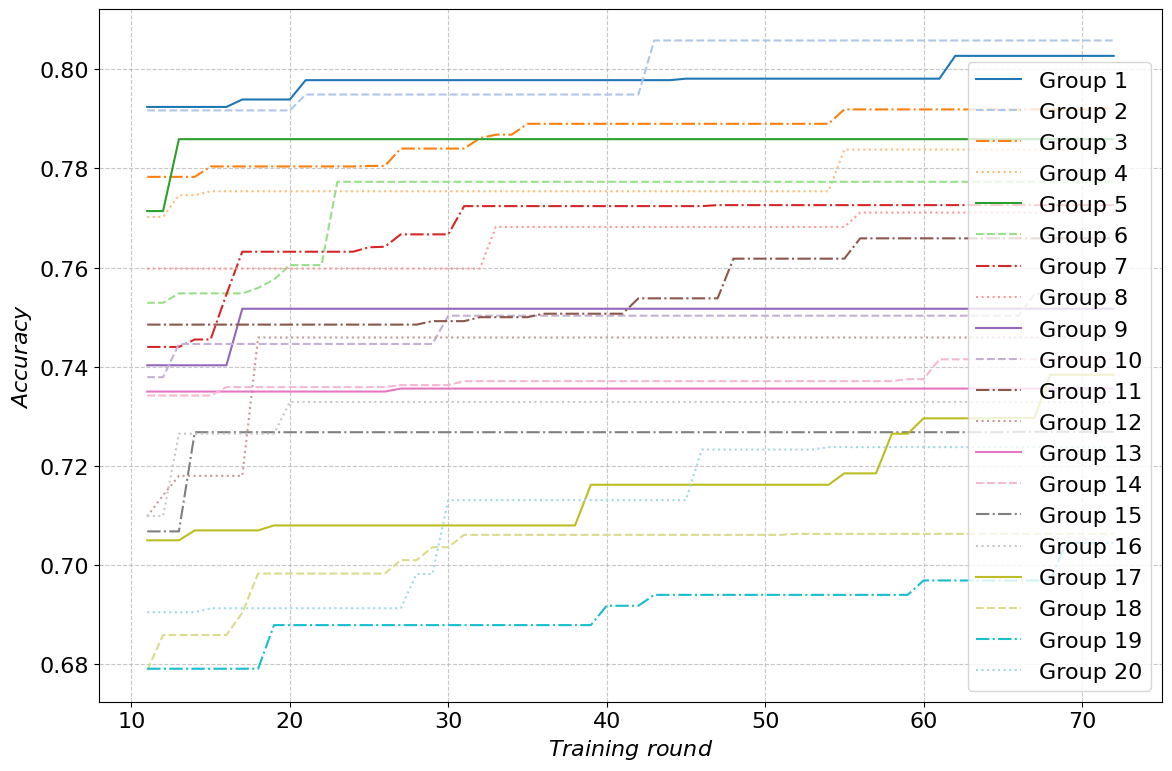

This chart was generated by the following Python code:
import matplotlib.pyplot as plt
import numpy as np
import matplotlib

# 设置全局字体为 Times New Roman
matplotlib.rcParams['font.family'] = 'Times New Roman'
matplotlib.rcParams['font.size'] = 16  # 同时设置字体大小

data = [
    [0.6595, 0.7784, 0.7924, 0.7924, 0.7924, 0.7924, 0.7924, 0.7924, 0.7924, 0.7924, 0.7924, 0.7924, 0.7924, 0.7924,
         0.7924, 0.7924, 0.7939, 0.7939, 0.7939, 0.7939, 0.7978, 0.7978, 0.7978, 0.7978, 0.7978, 0.7978, 0.7978, 0.7978,
         0.7978, 0.7978, 0.7978, 0.7978, 0.7978, 0.7978, 0.7978, 0.7978, 0.7978, 0.7978, 0.7978, 0.7978, 0.7978, 0.7978,
         0.7978, 0.7978, 0.7981, 0.7981, 0.7981, 0.7981, 0.7981, 0.7981, 0.7981, 0.7981, 0.7981, 0.7981, 0.7981, 0.7981,
         0.7981, 0.7981, 0.7981, 0.7981, 0.7981, 0.8027, 0.8027, 0.8027, 0.8027, 0.8027, 0.8027, 0.8027, 0.8027, 0.8027,
         0.8027, 0.8027],
        [0.6494, 0.7608, 0.7917, 0.7917, 0.7917, 0.7917, 0.7917, 0.7917, 0.7917, 0.7917, 0.7917, 0.7917, 0.7917, 0.7917,
         0.7917, 0.7917, 0.7917, 0.7917, 0.7917, 0.7917, 0.7949, 0.7949, 0.7949, 0.7949, 0.7949, 0.7949, 0.7949, 0.7949,
         0.7949, 0.7949, 0.7949, 0.7949, 0.7949, 0.7949, 0.7949, 0.7949, 0.7949, 0.7949, 0.7949, 0.7949, 0.7949, 0.7949,
         0.8058, 0.8058, 0.8058, 0.8058, 0.8058, 0.8058, 0.8058, 0.8058, 0.8058, 0.8058, 0.8058, 0.8058, 0.8058, 0.8058,
         0.8058, 0.8058, 0.8058, 0.8058, 0.8058, 0.8058, 0.8058, 0.8058, 0.8058, 0.8058, 0.8058, 0.8058, 0.8058, 0.8058,
         0.8058, 0.8058],
        [0.6602, 0.7626, 0.7626, 0.7728, 0.7743, 0.7783, 0.7783, 0.7783, 0.7783, 0.7783, 0.7783, 0.7783, 0.7783, 0.7783,
         0.7804, 0.7804, 0.7804, 0.7804, 0.7804, 0.7804, 0.7804, 0.7804, 0.7804, 0.7804, 0.7805, 0.7805, 0.784, 0.784,
         0.784, 0.784, 0.784, 0.7861, 0.7868, 0.7868, 0.789, 0.789, 0.789, 0.789, 0.789, 0.789, 0.789, 0.789, 0.789,
         0.789, 0.789, 0.789, 0.789, 0.789, 0.789, 0.789, 0.789, 0.789, 0.789, 0.789, 0.7919, 0.7919, 0.7919, 0.7919,
         0.7919, 0.7919, 0.7919, 0.7919, 0.7919, 0.7919, 0.7919, 0.7919, 0.7919, 0.7919, 0.7919, 0.7919, 0.7921,
         0.7921],
        [0.5918, 0.741, 0.7565, 0.7565, 0.7642, 0.7642, 0.7642, 0.7642, 0.7686, 0.7686, 0.7702, 0.7702, 0.7746, 0.7746,
         0.7754, 0.7754, 0.7754, 0.7754, 0.7754, 0.7754, 0.7754, 0.7754, 0.7754, 0.7754, 0.7754, 0.7754, 0.7754, 0.7754,
         0.7754, 0.7754, 0.7754, 0.7754, 0.7754, 0.7754, 0.7754, 0.7754, 0.7754, 0.7754, 0.7754, 0.7754, 0.7754, 0.7754,
         0.7754, 0.7754, 0.7754, 0.7754, 0.7754, 0.7754, 0.7754, 0.7754, 0.7754, 0.7754, 0.7754, 0.7754, 0.7838, 0.7838,
         0.7838, 0.7838, 0.7838, 0.7838, 0.7838, 0.7838, 0.7838, 0.7838, 0.7838, 0.7838, 0.7838, 0.7838, 0.7838, 0.7838,
         0.7838, 0.7838],
        [0.5845, 0.7167, 0.7399, 0.7552, 0.7575, 0.7644, 0.7684, 0.7698, 0.7714, 0.7714, 0.7714, 0.7714, 0.7859, 0.7859,
         0.7859, 0.7859, 0.7859, 0.7859, 0.7859, 0.7859, 0.7859, 0.7859, 0.7859, 0.7859, 0.7859, 0.7859, 0.7859, 0.7859,
         0.7859, 0.7859, 0.7859, 0.7859, 0.7859, 0.7859, 0.7859, 0.7859, 0.7859, 0.7859, 0.7859, 0.7859, 0.7859, 0.7859,
         0.7859, 0.7859, 0.7859, 0.7859, 0.7859, 0.7859, 0.7859, 0.7859, 0.7859, 0.7859, 0.7859, 0.7859, 0.7859, 0.7859,
         0.7859, 0.7859, 0.7859, 0.7859, 0.7859, 0.7859, 0.7859, 0.7859, 0.7859, 0.7859, 0.7859, 0.7859, 0.7859, 0.7859,
         0.7859, 0.7859],
        [0.5346, 0.6828, 0.7193, 0.7337, 0.7337, 0.7337, 0.7341, 0.7341, 0.735, 0.7444, 0.7529, 0.7529, 0.7548, 0.7548,
         0.7548, 0.7548, 0.7548, 0.7559, 0.7576, 0.7605, 0.7605, 0.7605, 0.7773, 0.7773, 0.7773, 0.7773, 0.7773, 0.7773,
         0.7773, 0.7773, 0.7773, 0.7773, 0.7773, 0.7773, 0.7773, 0.7773, 0.7773, 0.7773, 0.7773, 0.7773, 0.7773, 0.7773,
         0.7773, 0.7773, 0.7773, 0.7773, 0.7773, 0.7773, 0.7773, 0.7773, 0.7773, 0.7773, 0.7773, 0.7773, 0.7773, 0.7773,
         0.7773, 0.7773, 0.7773, 0.7773, 0.7773, 0.7773, 0.7773, 0.7773, 0.7773, 0.7773, 0.7773, 0.7773, 0.7773, 0.7773,
         0.7773, 0.7773],
        [0.537, 0.5981, 0.6916, 0.7258, 0.744, 0.744, 0.744, 0.744, 0.744, 0.744, 0.744, 0.744, 0.744, 0.7455, 0.7455,
         0.7546, 0.7632, 0.7632, 0.7632, 0.7632, 0.7632, 0.7632, 0.7632, 0.7632, 0.7641, 0.7642, 0.7667, 0.7667, 0.7667,
         0.7667, 0.7724, 0.7724, 0.7724, 0.7724, 0.7724, 0.7724, 0.7724, 0.7724, 0.7724, 0.7724, 0.7724, 0.7724, 0.7724,
         0.7724, 0.7724, 0.7724, 0.7726, 0.7726, 0.7726, 0.7726, 0.7726, 0.7726, 0.7726, 0.7726, 0.7726, 0.7726, 0.7726,
         0.7726, 0.7726, 0.7726, 0.7726, 0.7726, 0.7726, 0.7726, 0.7726, 0.7726, 0.7726, 0.7726, 0.7726, 0.7726, 0.7726,
         0.7726],
        [0.5487, 0.6769, 0.7277, 0.7277, 0.7327, 0.7397, 0.7462, 0.7462, 0.7462, 0.7598, 0.7598, 0.7598, 0.7598, 0.7598,
         0.7598, 0.7598, 0.7598, 0.7598, 0.7598, 0.7598, 0.7598, 0.7598, 0.7598, 0.7598, 0.7598, 0.7598, 0.7598, 0.7598,
         0.7598, 0.7598, 0.7598, 0.7598, 0.7682, 0.7682, 0.7682, 0.7682, 0.7682, 0.7682, 0.7682, 0.7682, 0.7682, 0.7682,
         0.7682, 0.7682, 0.7682, 0.7682, 0.7682, 0.7682, 0.7682, 0.7682, 0.7682, 0.7682, 0.7682, 0.7682, 0.7682, 0.7711,
         0.7711, 0.7711, 0.7711, 0.7711, 0.7711, 0.7711, 0.7711, 0.7711, 0.7711, 0.7711, 0.7711, 0.7711, 0.7711, 0.7711,
         0.7711, 0.7711],
        [0.5715, 0.6728, 0.7238, 0.7238, 0.7238, 0.7403, 0.7403, 0.7403, 0.7403, 0.7403, 0.7403, 0.7403, 0.7403, 0.7403,
         0.7403, 0.7403, 0.7517, 0.7517, 0.7517, 0.7517, 0.7517, 0.7517, 0.7517, 0.7517, 0.7517, 0.7517, 0.7517, 0.7517,
         0.7517, 0.7517, 0.7517, 0.7517, 0.7517, 0.7517, 0.7517, 0.7517, 0.7517, 0.7517, 0.7517, 0.7517, 0.7517, 0.7517,
         0.7517, 0.7517, 0.7517, 0.7517, 0.7517, 0.7517, 0.7517, 0.7517, 0.7517, 0.7517, 0.7517, 0.7517, 0.7517, 0.7517,
         0.7517, 0.7517, 0.7517, 0.7517, 0.7517, 0.7517, 0.7517, 0.7517, 0.7517, 0.7517, 0.7517, 0.7517, 0.7517, 0.7517,
         0.7517, 0.7517],
        [0.5449, 0.6357, 0.7058, 0.7058, 0.735, 0.735, 0.735, 0.735, 0.735, 0.7379, 0.7379, 0.7379, 0.7446, 0.7446,
         0.7446, 0.7446, 0.7446, 0.7446, 0.7446, 0.7446, 0.7446, 0.7446, 0.7446, 0.7446, 0.7446, 0.7446, 0.7446, 0.7446,
         0.7446, 0.7503, 0.7503, 0.7503, 0.7503, 0.7503, 0.7503, 0.7503, 0.7503, 0.7503, 0.7503, 0.7503, 0.7503, 0.7503,
         0.7503, 0.7503, 0.7503, 0.7503, 0.7503, 0.7503, 0.7503, 0.7503, 0.7503, 0.7503, 0.7503, 0.7503, 0.7503, 0.7503,
         0.7503, 0.7503, 0.7503, 0.7503, 0.7503, 0.7503, 0.7503, 0.7503, 0.7503, 0.7503, 0.7547, 0.7547, 0.7547, 0.7547,
         0.7547, 0.7547],
        [0.5482, 0.6275, 0.7014, 0.7126, 0.738, 0.738, 0.7466, 0.7466, 0.7466, 0.7485, 0.7485, 0.7485, 0.7485, 0.7485,
         0.7485, 0.7485, 0.7485, 0.7485, 0.7485, 0.7485, 0.7485, 0.7485, 0.7485, 0.7485, 0.7485, 0.7485, 0.7485, 0.7485,
         0.7492, 0.7492, 0.7492, 0.75, 0.75, 0.75, 0.75, 0.7507, 0.7507, 0.7507, 0.7507, 0.7507, 0.7507, 0.7538, 0.7538,
         0.7538, 0.7538, 0.7538, 0.7538, 0.7618, 0.7618, 0.7618, 0.7618, 0.7618, 0.7618, 0.7618, 0.7618, 0.7659, 0.7659,
         0.7659, 0.7659, 0.7659, 0.7659, 0.7659, 0.7659, 0.7659, 0.7659, 0.7659, 0.7659, 0.7659, 0.7659, 0.7659, 0.7659,
         0.7659],
        [0.5676, 0.7087, 0.7087, 0.7087, 0.7087, 0.7087, 0.7098, 0.7098, 0.7098, 0.7098, 0.7098, 0.7141, 0.718, 0.718,
         0.718, 0.718, 0.718, 0.7459, 0.7459, 0.7459, 0.7459, 0.7459, 0.7459, 0.7459, 0.7459, 0.7459, 0.7459, 0.7459,
         0.7459, 0.7459, 0.7459, 0.7459, 0.7459, 0.7459, 0.7459, 0.7459, 0.7459, 0.7459, 0.7459, 0.7459, 0.7459, 0.7459,
         0.7459, 0.7459, 0.7459, 0.7459, 0.7459, 0.7459, 0.7459, 0.7459, 0.7459, 0.7459, 0.7459, 0.7459, 0.7459, 0.7459,
         0.7459, 0.7459, 0.7459, 0.7459, 0.7459, 0.7459, 0.7459, 0.7459, 0.7459, 0.7459, 0.7459, 0.7459, 0.7459, 0.7459,
         0.7459, 0.7459],
        [0.5584, 0.6376, 0.7105, 0.7105, 0.7105, 0.7225, 0.7225, 0.735, 0.735, 0.735, 0.735, 0.735, 0.735, 0.735, 0.735,
         0.735, 0.735, 0.735, 0.735, 0.735, 0.735, 0.735, 0.735, 0.735, 0.735, 0.735, 0.7356, 0.7356, 0.7356, 0.7356,
         0.7356, 0.7356, 0.7356, 0.7356, 0.7356, 0.7356, 0.7356, 0.7356, 0.7356, 0.7356, 0.7356, 0.7356, 0.7356, 0.7356,
         0.7356, 0.7356, 0.7356, 0.7356, 0.7356, 0.7356, 0.7356, 0.7356, 0.7356, 0.7356, 0.7356, 0.7356, 0.7356, 0.7356,
         0.7356, 0.7356, 0.7356, 0.7356, 0.7356, 0.7356, 0.7356, 0.7356, 0.7356, 0.7356, 0.7356, 0.7356, 0.7356,
         0.7356],
        [0.5853, 0.6229, 0.681, 0.6992, 0.7173, 0.7173, 0.7222, 0.7222, 0.7222, 0.7222, 0.7342, 0.7342, 0.7342, 0.7342,
         0.7342, 0.7359, 0.7359, 0.7359, 0.7359, 0.7359, 0.7359, 0.7359, 0.7359, 0.7359, 0.7359, 0.7359, 0.7363, 0.7363,
         0.7363, 0.7363, 0.7371, 0.7371, 0.7371, 0.7371, 0.7371, 0.7371, 0.7371, 0.7371, 0.7371, 0.7371, 0.7371, 0.7371,
         0.7371, 0.7371, 0.7371, 0.7371, 0.7371, 0.7371, 0.7371, 0.7371, 0.7371, 0.7371, 0.7371, 0.7371, 0.7371, 0.7371,
         0.7371, 0.7371, 0.7375, 0.7375, 0.7415, 0.7415, 0.7415, 0.7415, 0.7415, 0.7415, 0.7415, 0.7415, 0.7415, 0.7415,
         0.7415, 0.7415],
        [0.5361, 0.6429, 0.6675, 0.6849, 0.6859, 0.6859, 0.6992, 0.7068, 0.7068, 0.7068, 0.7068, 0.7068, 0.7068, 0.7268,
         0.7268, 0.7268, 0.7268, 0.7268, 0.7268, 0.7268, 0.7268, 0.7268, 0.7268, 0.7268, 0.7268, 0.7268, 0.7268, 0.7268,
         0.7268, 0.7268, 0.7268, 0.7268, 0.7268, 0.7268, 0.7268, 0.7268, 0.7268, 0.7268, 0.7268, 0.7268, 0.7268, 0.7268,
         0.7268, 0.7268, 0.7268, 0.7268, 0.7268, 0.7268, 0.7268, 0.7268, 0.7268, 0.7268, 0.7268, 0.7268, 0.7268, 0.7268,
         0.7268, 0.7268, 0.7268, 0.7268, 0.7268, 0.7268, 0.7268, 0.7268, 0.7268, 0.7269, 0.7269, 0.7269, 0.7269, 0.7269,
         0.7269, 0.7269],
        [0.5441, 0.6747, 0.6925, 0.6925, 0.7099, 0.7099, 0.7099, 0.7099, 0.7099, 0.7099, 0.7099, 0.7099, 0.7265, 0.7265,
         0.7265, 0.7265, 0.7265, 0.7265, 0.7265, 0.7329, 0.7329, 0.7329, 0.7329, 0.7329, 0.7329, 0.7329, 0.7329, 0.7329,
         0.7329, 0.7329, 0.7329, 0.7329, 0.7329, 0.7329, 0.7329, 0.7329, 0.7329, 0.7329, 0.7329, 0.7329, 0.7329, 0.7329,
         0.7329, 0.7329, 0.7329, 0.7329, 0.7329, 0.7329, 0.7329, 0.7329, 0.7329, 0.7329, 0.7329, 0.7329, 0.7329, 0.7329,
         0.7329, 0.7329, 0.7329, 0.7329, 0.7329, 0.7329, 0.7329, 0.7329, 0.7329, 0.7329, 0.7329, 0.7329, 0.7329, 0.7329,
         0.7329, 0.7329],
        [0.5584, 0.6395, 0.6772, 0.6848, 0.6878, 0.6878, 0.705, 0.705, 0.705, 0.705, 0.705, 0.705, 0.705, 0.707, 0.707,
         0.707, 0.707, 0.707, 0.708, 0.708, 0.708, 0.708, 0.708, 0.708, 0.708, 0.708, 0.708, 0.708, 0.708, 0.708, 0.708,
         0.708, 0.708, 0.708, 0.708, 0.708, 0.708, 0.708, 0.7162, 0.7162, 0.7162, 0.7162, 0.7162, 0.7162, 0.7162,
         0.7162, 0.7162, 0.7162, 0.7162, 0.7162, 0.7162, 0.7162, 0.7162, 0.7162, 0.7185, 0.7185, 0.7185, 0.7265, 0.7265,
         0.7296, 0.7296, 0.7296, 0.7296, 0.7296, 0.7297, 0.7297, 0.7297, 0.7384, 0.7384, 0.7384, 0.7384, 0.7384],
        [0.5592, 0.6112, 0.6537, 0.66, 0.6613, 0.6633, 0.6633, 0.6788, 0.6788, 0.6788, 0.6788, 0.6859, 0.6859, 0.6859,
         0.6859, 0.6859, 0.6904, 0.6983, 0.6983, 0.6983, 0.6983, 0.6983, 0.6983, 0.6983, 0.6983, 0.6983, 0.701, 0.701,
         0.7036, 0.7036, 0.7061, 0.7061, 0.7061, 0.7061, 0.7061, 0.7061, 0.7061, 0.7061, 0.7061, 0.7061, 0.7061, 0.7061,
         0.7061, 0.7061, 0.7061, 0.7061, 0.7061, 0.7061, 0.7061, 0.7061, 0.7061, 0.7063, 0.7063, 0.7063, 0.7063, 0.7063,
         0.7063, 0.7063, 0.7063, 0.7063, 0.7063, 0.7063, 0.7063, 0.7063, 0.7063, 0.7063, 0.7063, 0.7063, 0.7063, 0.7063,
         0.7063, 0.7063],
        [0.4984, 0.6164, 0.6484, 0.6637, 0.6637, 0.6791, 0.6791, 0.6791, 0.6791, 0.6791, 0.6791, 0.6791, 0.6791, 0.6791,
         0.6791, 0.6791, 0.6791, 0.6791, 0.6879, 0.6879, 0.6879, 0.6879, 0.6879, 0.6879, 0.6879, 0.6879, 0.6879, 0.6879,
         0.6879, 0.6879, 0.6879, 0.6879, 0.6879, 0.6879, 0.6879, 0.6879, 0.6879, 0.6879, 0.6879, 0.6918, 0.6918, 0.6918,
         0.694, 0.694, 0.694, 0.694, 0.694, 0.694, 0.694, 0.694, 0.694, 0.694, 0.694, 0.694, 0.694, 0.694, 0.694, 0.694,
         0.694, 0.6969, 0.6969, 0.6969, 0.6969, 0.6969, 0.6969, 0.6969, 0.6969, 0.6969, 0.7045, 0.7045, 0.7045, 0.7045],
        [0.5054, 0.6198, 0.6432, 0.6797, 0.6831, 0.6831, 0.6831, 0.6831, 0.6905, 0.6905, 0.6905, 0.6905, 0.6905, 0.6905,
         0.6913, 0.6913, 0.6913, 0.6913, 0.6913, 0.6913, 0.6913, 0.6913, 0.6913, 0.6913, 0.6913, 0.6913, 0.6913, 0.6982,
         0.6982, 0.7131, 0.7131, 0.7131, 0.7131, 0.7131, 0.7131, 0.7131, 0.7131, 0.7131, 0.7131, 0.7131, 0.7131, 0.7131,
         0.7131, 0.7131, 0.7131, 0.7233, 0.7233, 0.7233, 0.7233, 0.7233, 0.7233, 0.7233, 0.7233, 0.7238, 0.7238, 0.7238,
         0.7238, 0.7238, 0.7238, 0.7238, 0.7238, 0.7238, 0.7238, 0.7238, 0.7238, 0.7238, 0.7238, 0.7238, 0.7238, 0.7238,
         0.7238, 0.7238]]

# 确保所有数据组的长度一致
min_length = min(len(d) for d in data)
data = [d[:min_length] for d in data]

# 创建 x 轴数据
x = np.arange(1, min_length + 1)

# 自定义线型和颜色组合（确保线型和颜色数量 >= 数据组数）
linestyles = ['-', '--', '-.', ':']  # 定义 4 种线型
colors = plt.cm.tab20(np.linspace(0, 1, 20))  # 使用 tab20 颜色映射生成 16 种颜色

# 绘制每组数据（每个 Group 使用不同的线型和颜色）
plt.figure(figsize=(12, 8))
for i, y in enumerate(data):
    # 循环使用线型和颜色
    ls = linestyles[i % len(linestyles)]  # 循环使用 linestyles
    color = colors[i]  # 使用预定义颜色
    plt.plot(
        x[10:], y[10:],
        linestyle=ls,
        color=color,
        label=f'Group {i + 1}'
    )

# 添加标题和标签
plt.xlabel(r'$Training$ $round$')  # x轴标签
plt.ylabel(r'$Accuracy$')  # y轴标签

# 添加图例
plt.legend()

# 显示网格
plt.grid(True, linestyle='--', alpha=0.7)

# 显示图表
plt.tight_layout()
plt.show()
